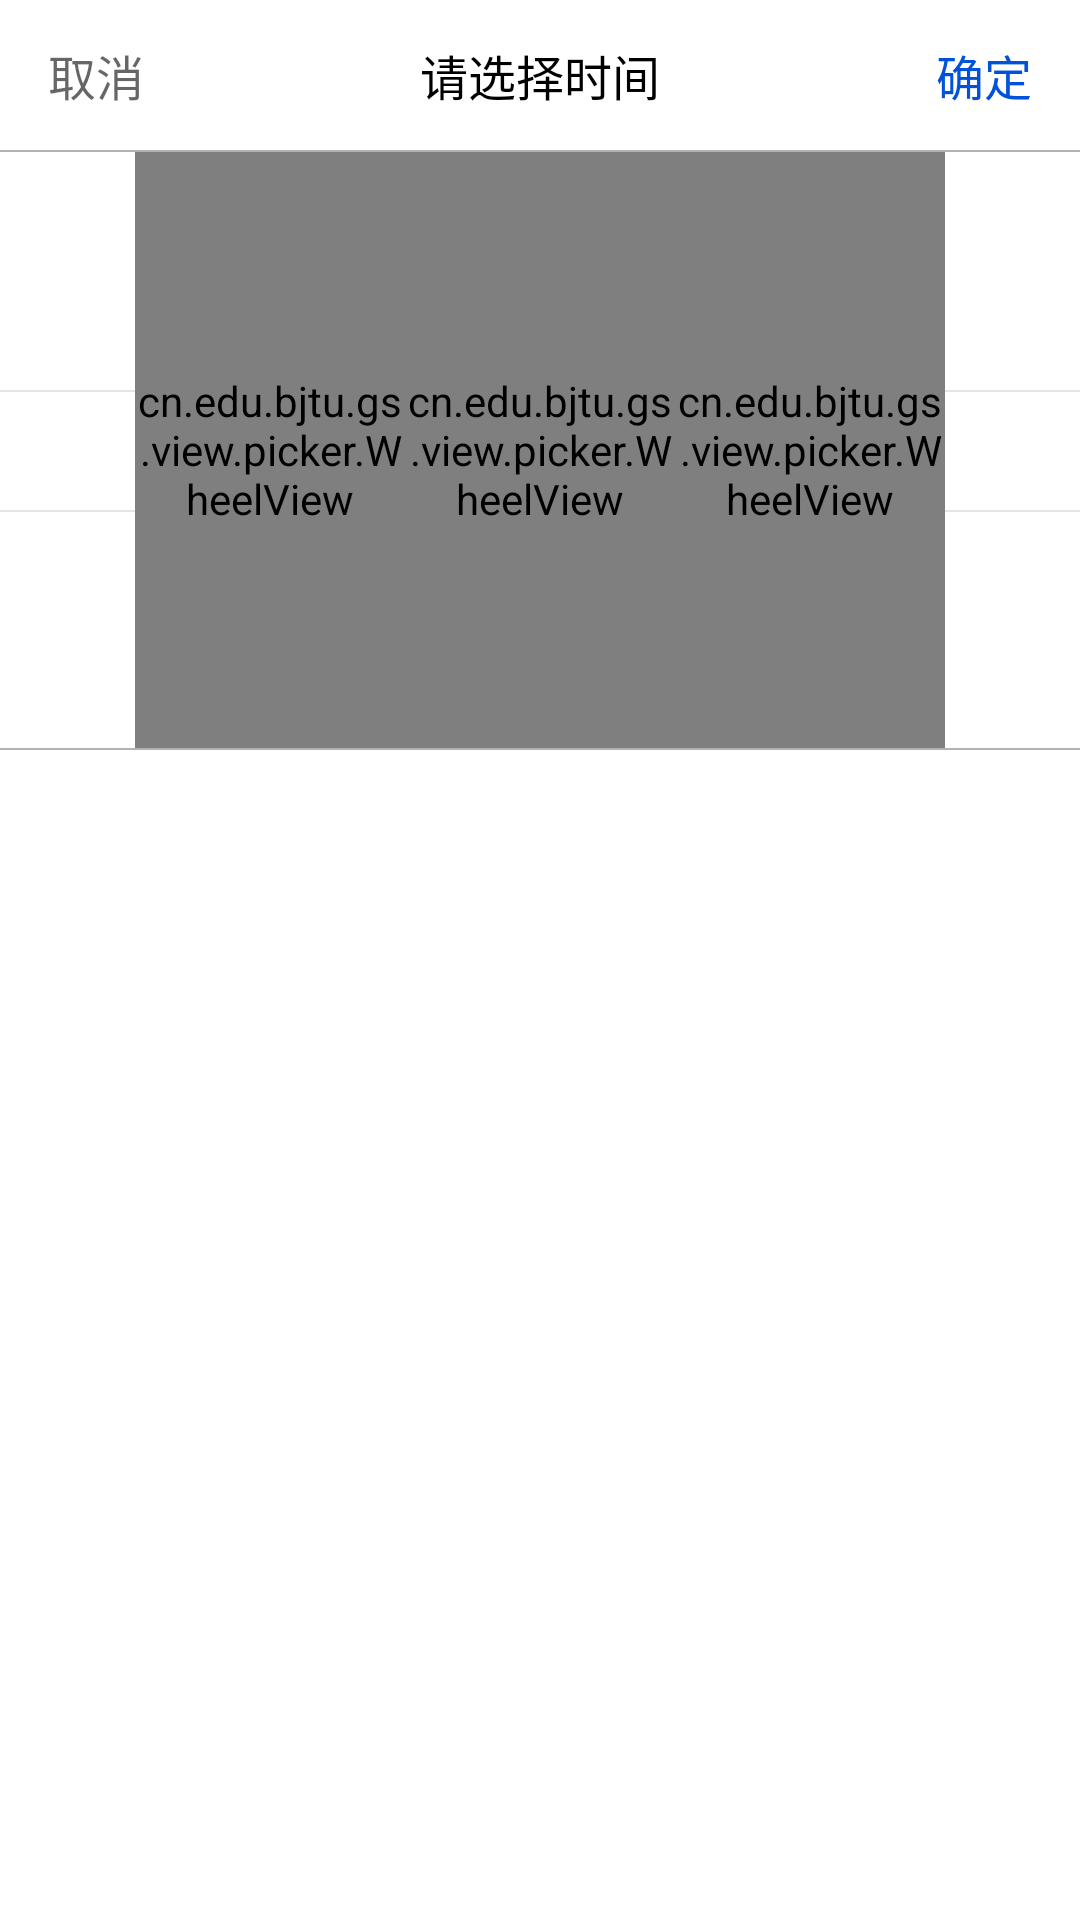

Reconstruct the res/layout file that produces this screen, plus the resources it refers to.
<!-- AndroidManifest.xml: application theme Theme.Mem -->
<!-- res/layout/picker_date_choose_layout.xml -->
<?xml version="1.0" encoding="utf-8"?>
<RelativeLayout xmlns:android="http://schemas.android.com/apk/res/android"
    android:id="@+id/layout"
    android:layout_width="fill_parent"
    android:layout_height="fill_parent"
    android:background="#ffffff">

    <RelativeLayout
        android:id="@+id/buttons_layout"
        android:layout_width="match_parent"
        android:layout_height="50dp">

        <TextView
            android:id="@+id/negative_button"
            android:layout_width="wrap_content"
            android:layout_height="match_parent"
            android:layout_alignParentLeft="true"
            android:background="@android:color/transparent"
            android:gravity="center"
            android:paddingLeft="16dp"
            android:paddingRight="16dp"
            android:text="取消"
            android:textColor="#99000000"
            android:textSize="16dp" />

        <TextView
            android:layout_width="match_parent"
            android:layout_height="50dp"
            android:gravity="center"
            android:paddingLeft="16dp"
            android:paddingRight="16dp"
            android:text="请选择时间"
            android:textColor="@color/black"
            android:textSize="16dp" />

        <TextView
            android:id="@+id/positive_button"
            android:layout_width="wrap_content"
            android:layout_height="match_parent"
            android:layout_alignParentRight="true"
            android:layout_marginLeft="2dp"
            android:background="@android:color/transparent"
            android:gravity="center"
            android:paddingLeft="16dp"
            android:paddingRight="16dp"
            android:text="确定"
            android:textColor="#0052d9"
            android:textSize="16dp" />
    </RelativeLayout>

    <TextView
        android:layout_width="wrap_content"
        android:layout_height="wrap_content"
        android:layout_marginLeft="26dp"
        android:layout_marginTop="18dp"
        android:text="请选择生日（设置成功后将不能更改）"
        android:textColor="#19191a"
        android:textSize="16dp"
        android:visibility="gone" />

    <LinearLayout
        android:id="@+id/lunar_select_layout"
        android:layout_width="wrap_content"
        android:layout_height="wrap_content"
        android:layout_marginLeft="26dp"
        android:layout_marginTop="18dp"
        android:gravity="center_vertical"
        android:visibility="gone">

        <TextView
            android:id="@+id/title"
            android:layout_width="wrap_content"
            android:layout_height="wrap_content"
            android:layout_marginLeft="5dp"
            android:layout_marginTop="2dp"
            android:text="阴历"
            android:textColor="?attr/colorPrimaryDark"
            android:textSize="16dp"
            android:textStyle="bold" />

        <ImageView
            android:id="@+id/box"
            android:layout_width="wrap_content"
            android:layout_height="wrap_content"
            android:layout_marginLeft="4dp" />
    </LinearLayout>

    <LinearLayout
        android:id="@+id/year_select_layout"
        android:layout_width="wrap_content"
        android:layout_height="wrap_content"
        android:layout_alignParentRight="true"
        android:layout_marginTop="18dp"
        android:layout_marginRight="26dp"
        android:gravity="center_vertical"
        android:visibility="gone">

        <TextView
            android:id="@+id/year_title"
            android:layout_width="wrap_content"
            android:layout_height="wrap_content"
            android:layout_marginLeft="5dp"
            android:layout_marginTop="2dp"
            android:text="忽略年份"
            android:textColor="?attr/colorPrimaryDark"
            android:textSize="16dp"
            android:textStyle="bold" />

        <ImageView
            android:id="@+id/year_box"
            android:layout_width="wrap_content"
            android:layout_height="wrap_content"
            android:layout_marginLeft="4dp" />
    </LinearLayout>

    <RelativeLayout
        android:id="@+id/middle_layout"
        android:layout_width="match_parent"
        android:layout_height="200dp"
        android:layout_marginTop="50dp">

        <FrameLayout
            android:layout_width="match_parent"
            android:layout_height="2px"
            android:background="#b1b1b1" />

        <FrameLayout
            android:layout_width="match_parent"
            android:layout_height="2px"
            android:layout_alignParentBottom="true"
            android:background="#b1b1b1" />

        <FrameLayout
            android:layout_width="match_parent"
            android:layout_height="2px"
            android:layout_marginTop="80dp"
            android:background="#e5e5e5" />

        <FrameLayout
            android:layout_width="match_parent"
            android:layout_height="2px"
            android:layout_marginTop="120dp"
            android:background="#e5e5e5" />

        <LinearLayout
            android:id="@+id/picker_layout"
            android:layout_width="wrap_content"
            android:layout_height="match_parent"
            android:layout_centerHorizontal="true"
            android:layout_marginTop="2px"
            android:layout_marginBottom="2px"
            android:gravity="center"
            android:orientation="horizontal"
            android:weightSum="3">

            <cn.edu.bjtu.gs.view.picker.WheelView
                android:id="@+id/year"
                android:layout_width="90dp"
                android:layout_height="match_parent"
                android:layout_weight="1"
                android:background="#ff0000" />

            <cn.edu.bjtu.gs.view.picker.WheelView
                android:id="@+id/month"
                android:layout_width="90dp"
                android:layout_height="match_parent"
                android:layout_weight="1"
                android:background="#00ff00" />

            <cn.edu.bjtu.gs.view.picker.WheelView
                android:id="@+id/day"
                android:layout_width="90dp"
                android:layout_height="match_parent"
                android:layout_weight="1"
                android:background="#0000ff" />

        </LinearLayout>
    </RelativeLayout>
</RelativeLayout>
<!-- resources referenced by this layout -->
<resources>
  <style name="Theme.Mem" parent="Theme.MaterialComponents.DayNight.NoActionBar">
          
          <item name="colorPrimary">@color/purple_500</item>
          <item name="colorPrimaryVariant">@color/purple_700</item>
          <item name="colorOnPrimary">@color/white</item>
          
          <item name="colorSecondary">@color/teal_200</item>
          <item name="colorSecondaryVariant">@color/teal_700</item>
          <item name="colorOnSecondary">@color/black</item>
          
          <item name="android:statusBarColor">?attr/colorPrimaryVariant</item>
          
  
      </style>
  <!-- not gathered from this repository: default colours our renderer supplied (Android Studio template values) -->
  <color name="purple_500">#FF6200EE</color>
  <color name="purple_700">#FF3700B3</color>
  <color name="teal_200">#FF03DAC5</color>
  <color name="teal_700">#FF018786</color>
  <color name="black">#FF000000</color>
  <color name="white">#FFFFFFFF</color>
</resources>
